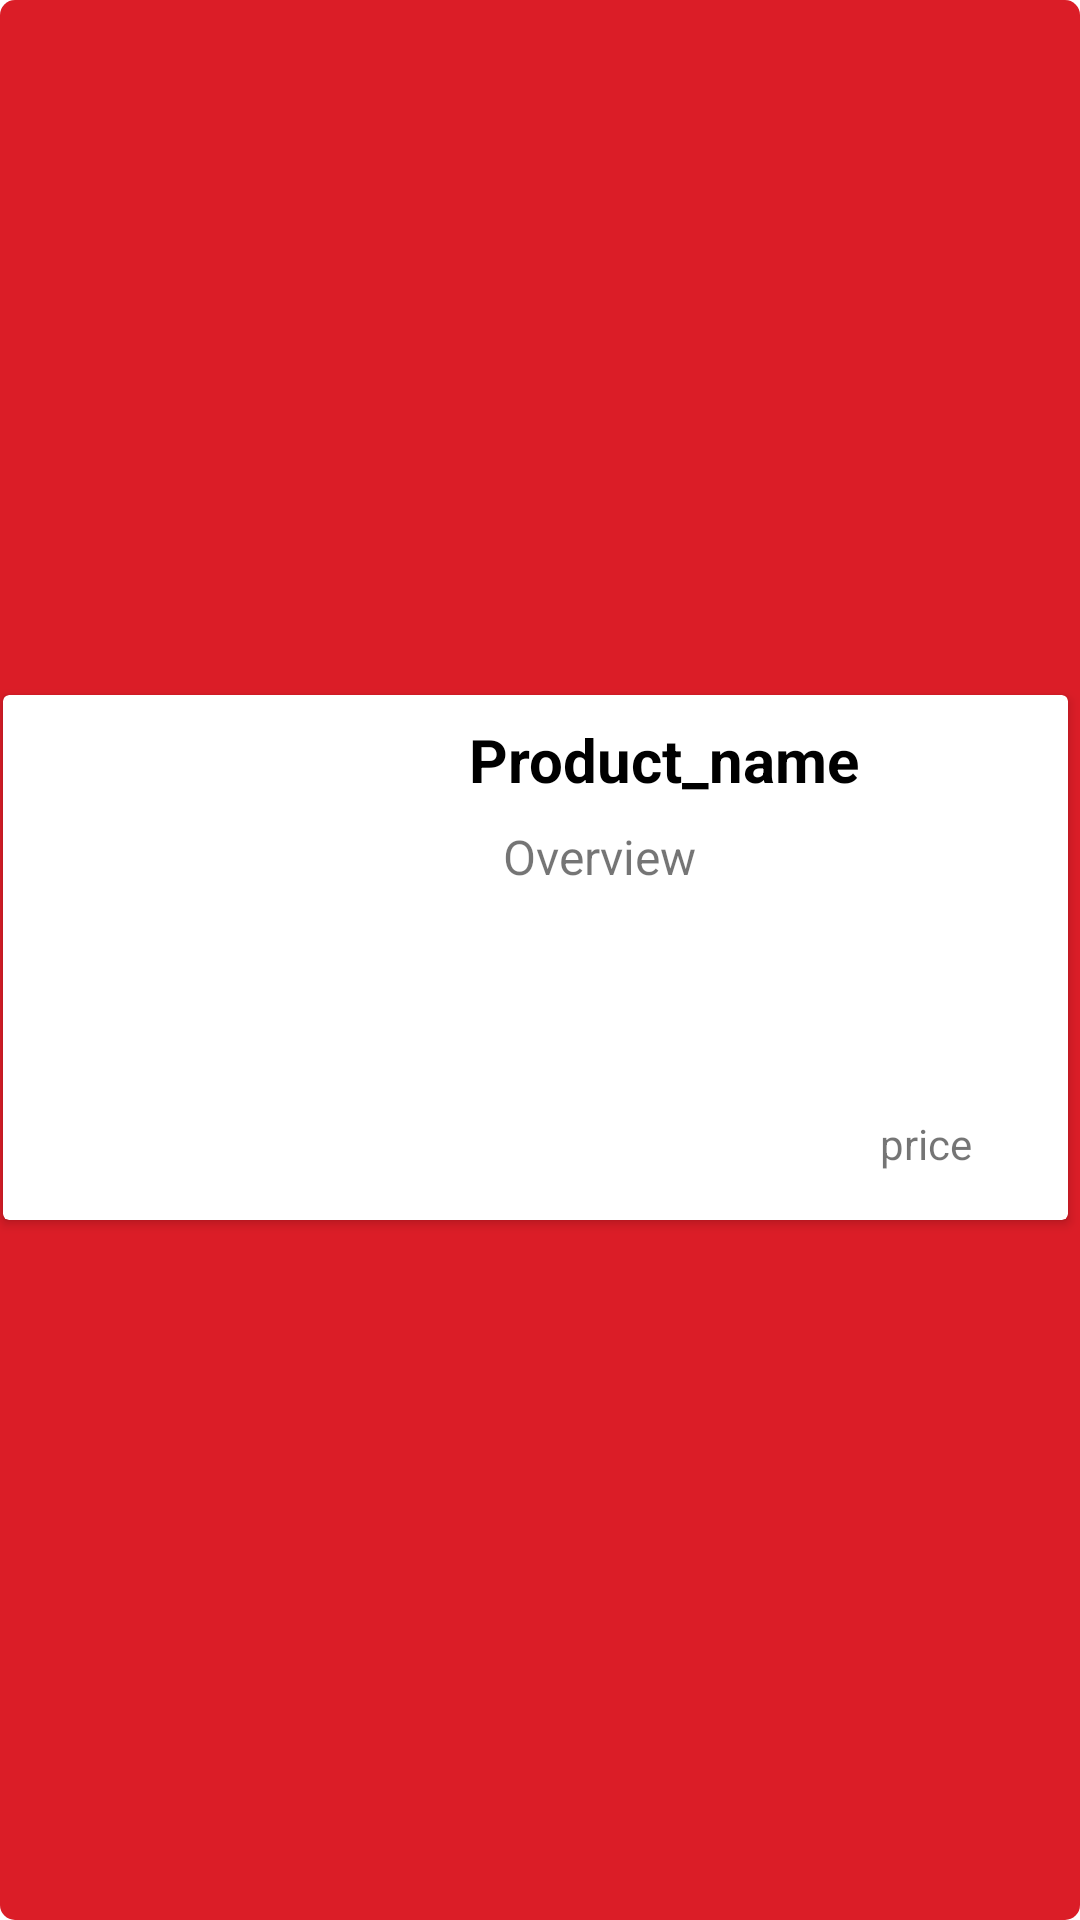

Produce the Android XML layout that renders to this screen, including the resource entries it uses.
<!-- AndroidManifest.xml: application theme Theme.AmabiscaClient -->
<!-- res/layout/item.xml -->
<?xml version="1.0" encoding="utf-8"?>
<androidx.constraintlayout.widget.ConstraintLayout xmlns:android="http://schemas.android.com/apk/res/android"
    xmlns:app="http://schemas.android.com/apk/res-auto"
    xmlns:tools="http://schemas.android.com/tools"
    android:id="@+id/item_Layout"
    android:layout_width="match_parent"
    android:layout_height="wrap_content"
    android:layout_gravity="center_horizontal"
    android:layout_margin="10dp"
    android:layout_marginStart="16dp"
    android:layout_marginLeft="16dp"
    android:layout_marginEnd="16dp"
    android:layout_marginRight="16dp"
    android:background="@drawable/card_background">

    <androidx.cardview.widget.CardView
        android:layout_width="match_parent"
        android:layout_height="175dp"
        android:layout_marginStart="1dp"
        android:layout_marginLeft="1dp"
        android:layout_marginTop="1dp"
        android:layout_marginEnd="4dp"
        android:layout_marginRight="4dp"
        android:layout_marginBottom="3dp"
        app:layout_constraintBottom_toBottomOf="parent"
        app:layout_constraintEnd_toEndOf="parent"
        app:layout_constraintHorizontal_bias="1.0"
        app:layout_constraintStart_toStartOf="parent"
        app:layout_constraintTop_toTopOf="parent">

        <androidx.constraintlayout.widget.ConstraintLayout
            android:id="@+id/main_Layout"
            android:layout_width="match_parent"
            android:layout_height="match_parent">

            <TextView
                android:id="@+id/price"
                android:layout_width="wrap_content"
                android:layout_height="wrap_content"
                android:layout_marginEnd="32dp"
                android:layout_marginRight="32dp"
                android:layout_marginBottom="16dp"
                android:text="price"
                app:layout_constraintBottom_toBottomOf="parent"
                app:layout_constraintEnd_toEndOf="parent" />

            <TextView
                android:id="@+id/overview"
                android:layout_width="195dp"
                android:layout_height="55dp"
                android:layout_marginStart="8dp"
                android:layout_marginTop="8dp"
                android:layout_marginEnd="8dp"
                android:inputType="textMultiLine"
                android:maxLines="3"
                android:text="Overview"
                android:textSize="16sp"
                app:layout_constraintEnd_toEndOf="parent"
                app:layout_constraintStart_toEndOf="@+id/imageProduct"
                app:layout_constraintTop_toBottomOf="@+id/title_product" />

            <TextView
                android:id="@+id/title_product"
                android:layout_width="195dp"
                android:layout_height="wrap_content"
                android:layout_marginStart="8dp"
                android:layout_marginTop="8dp"
                android:layout_marginEnd="8dp"
                android:inputType="textMultiLine"
                android:maxLines="2"
                android:text="Product_name"
                android:textColor="@color/black"
                android:textSize="20sp"
                android:textStyle="bold"
                app:layout_constraintEnd_toEndOf="parent"
                app:layout_constraintStart_toEndOf="@+id/imageProduct"
                app:layout_constraintTop_toTopOf="parent"
                tools:ignore="TouchTargetSizeCheck" />

            <ImageView
                android:id="@+id/imageProduct"
                android:layout_width="165dp"
                android:layout_height="145dp"
                android:layout_marginEnd="8dp"
                app:layout_constraintBottom_toBottomOf="parent"
                app:layout_constraintEnd_toStartOf="@+id/overview"
                app:layout_constraintStart_toStartOf="parent"
                app:layout_constraintTop_toTopOf="parent"
                tools:srcCompat="@tools:sample/avatars" />
        </androidx.constraintlayout.widget.ConstraintLayout>
    </androidx.cardview.widget.CardView>
</androidx.constraintlayout.widget.ConstraintLayout>
<!-- resources referenced by this layout -->
<resources>
  <!-- drawable card_background (drawable) -->
  <?xml version="1.0" encoding="utf-8"?>
  <selector xmlns:android="http://schemas.android.com/apk/res/android">
      <item>
          <shape android:shape="rectangle">
              <corners android:radius="5dp"/>
              <solid android:color="#DB1D27"/>
          </shape>
      </item>
  </selector>
  <style name="Theme.AmabiscaClient" parent="Theme.MaterialComponents.Light.NoActionBar">
          
          <item name="colorPrimary">@color/purple_500</item>
          <item name="colorPrimaryDark">@color/purple_700</item>
          <item name="colorAccent">@color/teal_200</item>
          
      </style>
  <!-- not gathered from this repository: default colours our renderer supplied (Android Studio template values) -->
  <color name="purple_500">#FF6200EE</color>
  <color name="purple_700">#FF3700B3</color>
  <color name="teal_200">#FF03DAC5</color>
  <color name="black">#FF000000</color>
</resources>
